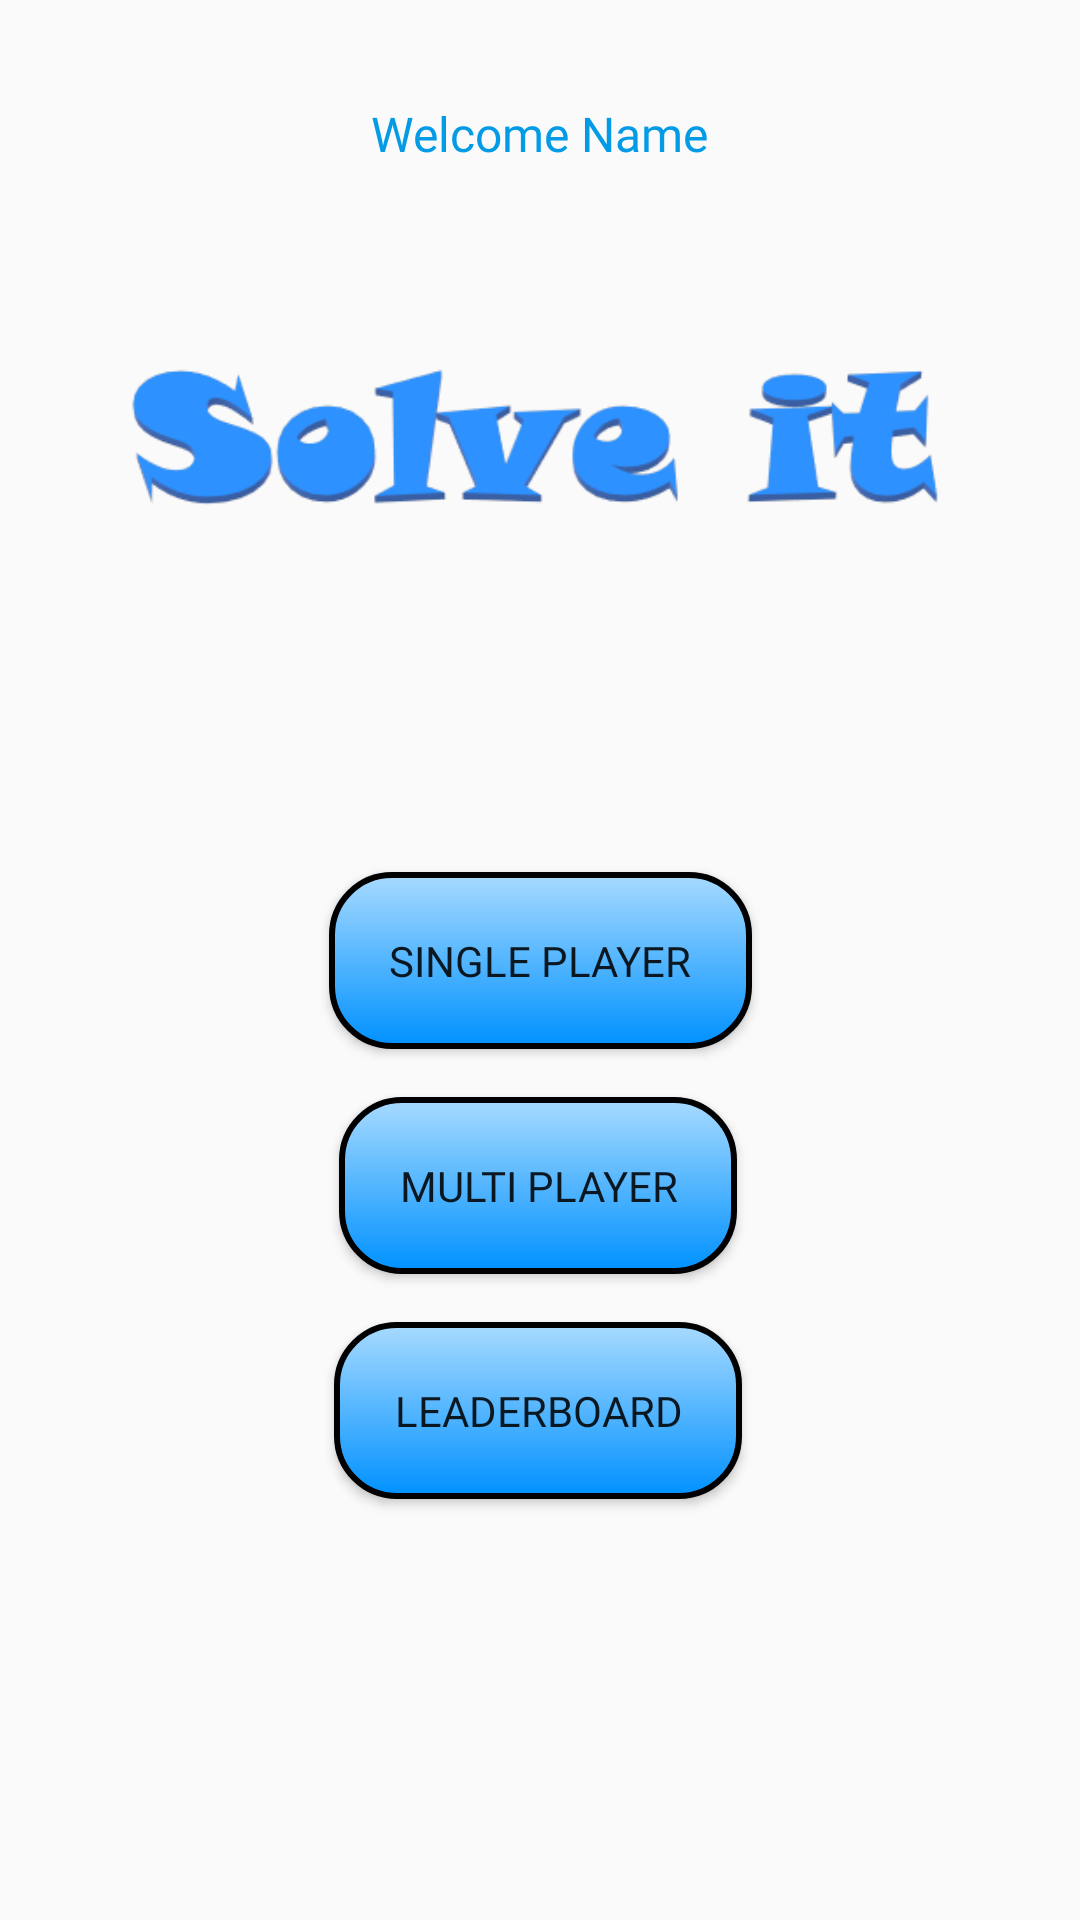

Produce the Android XML layout that renders to this screen, including the resource entries it uses.
<!-- AndroidManifest.xml: application theme Theme.AppCompat.Light.NoActionBar -->
<!-- res/layout/activity_menu.xml -->
<?xml version="1.0" encoding="utf-8"?>
<androidx.constraintlayout.widget.ConstraintLayout xmlns:android="http://schemas.android.com/apk/res/android"
    xmlns:app="http://schemas.android.com/apk/res-auto"
    xmlns:tools="http://schemas.android.com/tools"
    android:id="@+id/layout"
    android:layout_width="match_parent"
    android:layout_height="match_parent"
    android:background="@drawable/gradient_list"
    android:textAlignment="textEnd"
    tools:context=".ui.MenuActivity">

    <ImageView
        android:id="@+id/logoIV"
        android:layout_width="274dp"
        android:layout_height="113dp"
        android:src="@drawable/title_solve_it"
        app:layout_constraintBottom_toTopOf="@+id/buttonSingle"
        app:layout_constraintEnd_toEndOf="parent"
        app:layout_constraintStart_toStartOf="parent"
        app:layout_constraintTop_toTopOf="parent" />

    <Button
        android:id="@+id/buttonSingle"
        android:layout_width="wrap_content"
        android:layout_height="wrap_content"
        android:background="@drawable/button_oval_shape"
        android:fontFamily="@font/allerta_stencil"
        android:text="Single player"
        app:layout_constraintBottom_toBottomOf="parent"
        app:layout_constraintEnd_toEndOf="parent"
        app:layout_constraintStart_toStartOf="parent"
        app:layout_constraintTop_toTopOf="parent" />

    <Button
        android:id="@+id/buttonMulti"
        android:layout_width="wrap_content"
        android:layout_height="wrap_content"
        android:layout_marginTop="16dp"
        android:background="@drawable/button_oval_shape"
        android:fontFamily="@font/allerta_stencil"
        android:text="Multi player"
        app:layout_constraintEnd_toEndOf="@+id/buttonSingle"
        app:layout_constraintHorizontal_bias="0.4"
        app:layout_constraintStart_toStartOf="@+id/buttonSingle"
        app:layout_constraintTop_toBottomOf="@+id/buttonSingle" />

    <Button
        android:id="@+id/buttonLeaderboard"
        android:layout_width="wrap_content"
        android:layout_height="wrap_content"
        android:layout_marginTop="16dp"
        android:background="@drawable/button_oval_shape"
        android:fontFamily="@font/allerta_stencil"
        android:text="Leaderboard"
        app:layout_constraintEnd_toEndOf="@+id/buttonMulti"
        app:layout_constraintStart_toStartOf="@+id/buttonMulti"
        app:layout_constraintTop_toBottomOf="@+id/buttonMulti" />

    <TextView
        android:id="@+id/welcomeTV"
        android:layout_width="wrap_content"
        android:layout_height="wrap_content"
        android:fontFamily="@font/allerta_stencil"
        android:text="Welcome Name"
        android:textColor="@color/light_blue_600"
        android:textSize="16sp"
        app:layout_constraintBottom_toTopOf="@+id/logoIV"
        app:layout_constraintEnd_toEndOf="parent"
        app:layout_constraintStart_toStartOf="parent"
        app:layout_constraintTop_toTopOf="parent" />
</androidx.constraintlayout.widget.ConstraintLayout>
<!-- resources referenced by this layout -->
<resources>
  <color name="light_blue_600">#FF039BE5</color>
  <!-- drawable button_oval_shape (drawable) -->
  <?xml version="1.0" encoding="utf-8"?>
  <layer-list xmlns:android="http://schemas.android.com/apk/res/android">
      
      
      <item android:bottom="0dp" android:right="0dp">
          <shape>
              <corners android:radius="20dp" />
              <stroke android:color="#000000" android:width="2dp" />
              <gradient android:startColor="@color/light_blue" android:endColor="@color/blue"
                  android:angle="270"/>
              <padding android:left="20dp" android:top="20dp"
                  android:right="20dp" android:bottom="20dp" />
          </shape>
      </item>
  </layer-list>
  <!-- drawable title_solve_it: png bitmap (drawable, 15394 bytes) -->
  <color name="light_blue">#A7DAFF</color>
  <color name="blue">#0091FF</color>
</resources>
